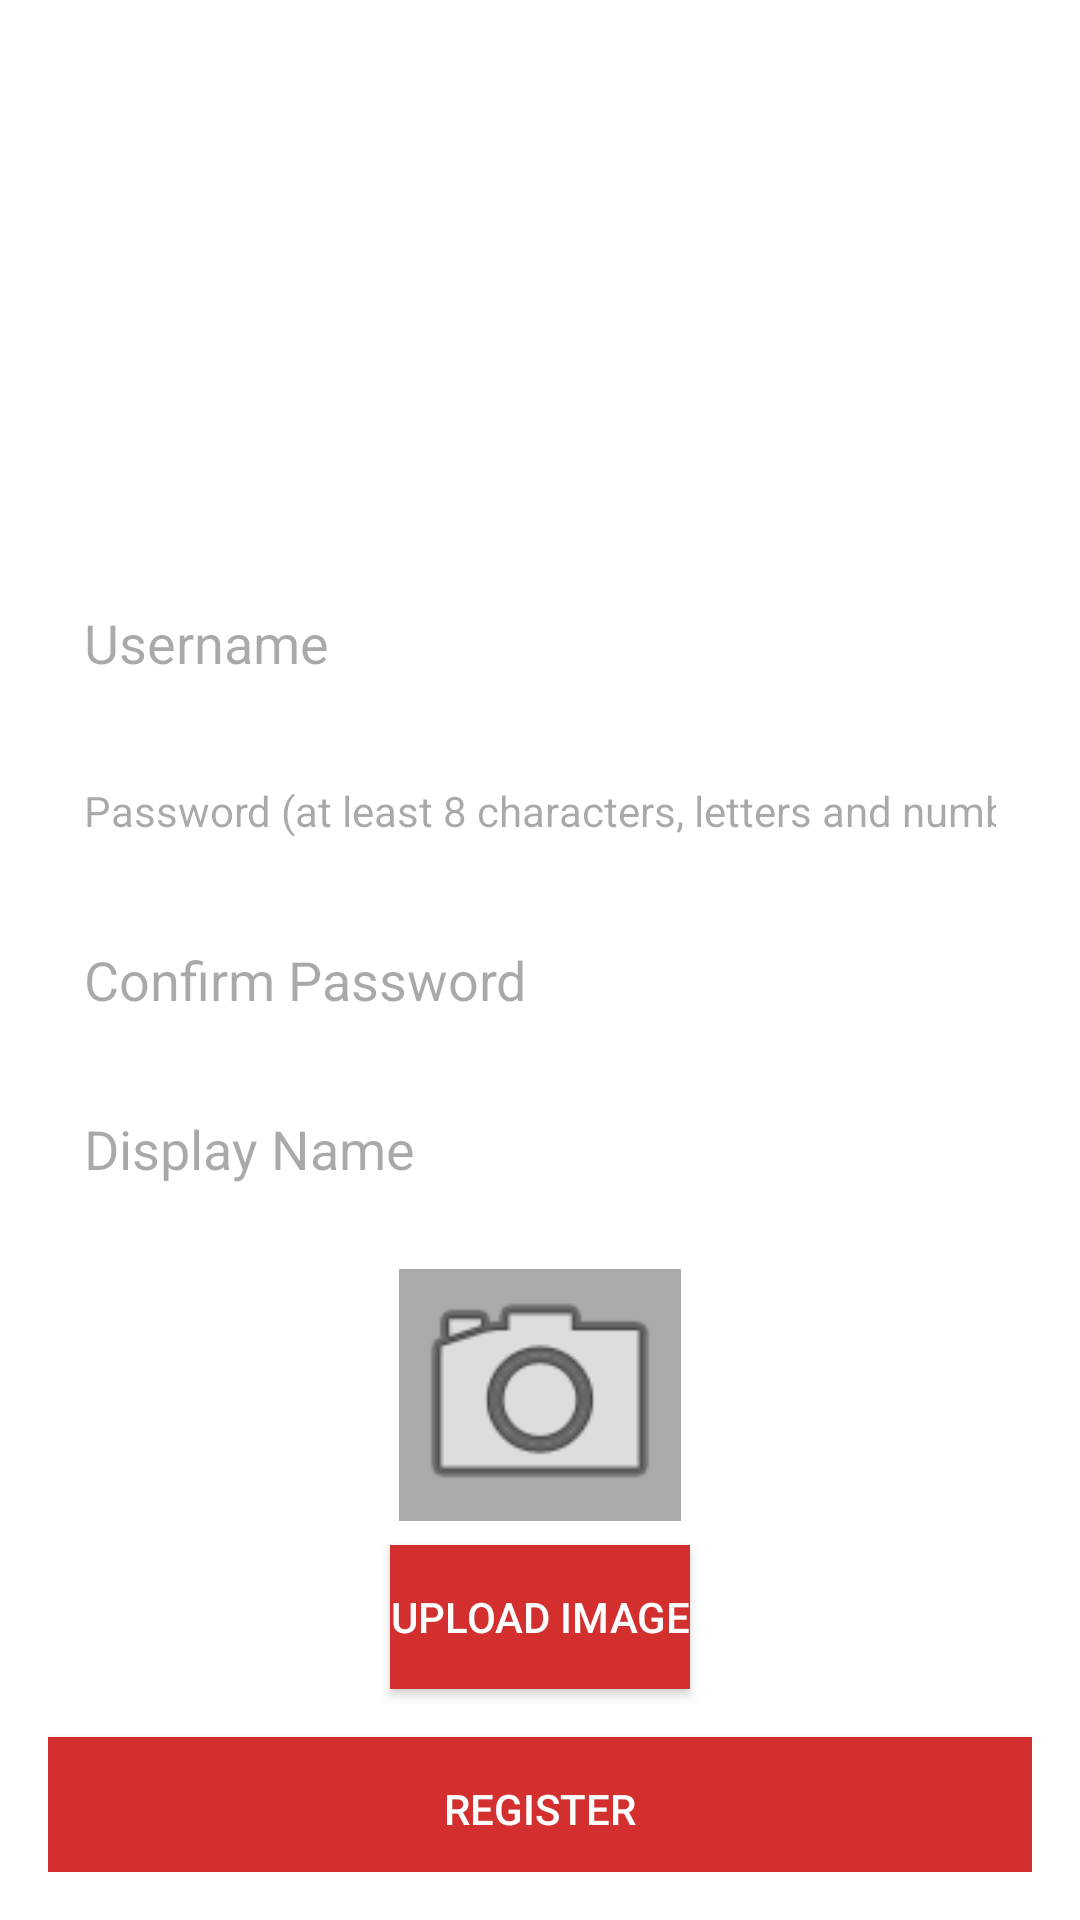

This screen was rendered from an Android layout file. Write that file and the resources it references.
<!-- AndroidManifest.xml: application theme Theme.MyYoutube -->
<!-- res/layout/activity_register.xml -->
<?xml version="1.0" encoding="utf-8"?>
<ScrollView xmlns:android="http://schemas.android.com/apk/res/android"
    android:layout_width="match_parent"
    android:layout_height="match_parent"
    android:background="@android:color/white"
    android:padding="16dp">

    <LinearLayout
        android:layout_width="match_parent"
        android:layout_height="wrap_content"
        android:orientation="vertical">

        
        <ImageView
            android:layout_width="297dp"
            android:layout_height="142dp"
            android:layout_gravity="center"
            android:layout_marginBottom="16dp"
            android:contentDescription="YouTube Logo"
            android:src="@drawable/youtube_logo" />

        
        <EditText
            android:id="@+id/registerUsername"
            android:layout_width="match_parent"
            android:layout_height="wrap_content"
            android:hint="Username"
            android:background="@drawable/edittext_background"
            android:padding="12dp"
            android:layout_marginTop="16dp" />

        
        <EditText
            android:id="@+id/registerPassword"
            android:layout_width="match_parent"
            android:layout_height="wrap_content"
            android:layout_marginTop="8dp"
            android:background="@drawable/edittext_background"
            android:hint="Password (at least 8 characters, letters and numbers)"
            android:inputType="textPassword"
            android:minHeight="48dp"
            android:padding="12dp"
            android:textSize="14sp" />

        
        <EditText
            android:id="@+id/registerConfirmPassword"
            android:layout_width="match_parent"
            android:layout_height="wrap_content"
            android:hint="Confirm Password"
            android:background="@drawable/edittext_background"
            android:padding="12dp"
            android:inputType="textPassword"
            android:layout_marginTop="8dp" />

        
        <EditText
            android:id="@+id/displayName"
            android:layout_width="match_parent"
            android:layout_height="wrap_content"
            android:hint="Display Name"
            android:background="@drawable/edittext_background"
            android:padding="12dp"
            android:layout_marginTop="8dp" />

        
        <ImageView
            android:id="@+id/profileImageView"
            android:layout_width="94dp"
            android:layout_height="84dp"
            android:layout_gravity="center"
            android:layout_marginTop="16dp"
            android:background="@android:color/darker_gray"
            android:contentDescription="Profile Image"
            android:scaleType="centerCrop"
            android:src="@android:drawable/ic_menu_camera" />

        
        <Button
            android:id="@+id/uploadImageButton"
            style="@style/YouTubeButton"
            android:layout_width="wrap_content"
            android:layout_height="wrap_content"
            android:layout_gravity="center"
            android:layout_marginTop="8dp"
            android:background="@color/youtube_red"
            android:text="Upload Image" />


        
        <TextView
            android:id="@+id/imageUploadError"
            android:layout_width="match_parent"
            android:layout_height="wrap_content"
            android:text="Please upload a profile image"
            android:textColor="@android:color/holo_red_dark"
            android:visibility="gone"
            android:layout_marginTop="8dp"
            android:padding="8dp"
            android:textAppearance="?android:attr/textAppearanceSmall"
            android:gravity="center" />

        
        <Button
            android:id="@+id/registerButton"
            style="@style/YouTubeButton"
            android:layout_width="match_parent"
            android:layout_height="wrap_content"
            android:layout_marginTop="16dp"
            android:background="@color/youtube_red"
            android:text="Register" />


    </LinearLayout>
</ScrollView>
<!-- resources referenced by this layout -->
<resources>
  <color name="youtube_red">#D32F2F</color>
  <style name="YouTubeButton" parent="Widget.AppCompat.Button">
          <item name="android:background">@color/youtube_red</item>
          <item name="android:textColor">@color/white</item> 
      </style>
  <style name="Theme.MyYoutube" parent="Base.Theme.MyYoutube" />
  <color name="white">#FFFFFFFF</color>
  <style name="Base.Theme.MyYoutube" parent="Theme.Material3.DayNight.NoActionBar">
          
          <item name="colorPrimary">@color/youtube_red</item>
          <item name="colorPrimaryVariant">@color/youtube_red</item>
          <item name="colorOnPrimary">@color/white</item>
          <item name="colorSecondary">@color/youtube_red</item>
          <item name="colorSecondaryVariant">@color/youtube_red</item>
          <item name="colorOnSecondary">@color/white</item>
          
      </style>
</resources>
